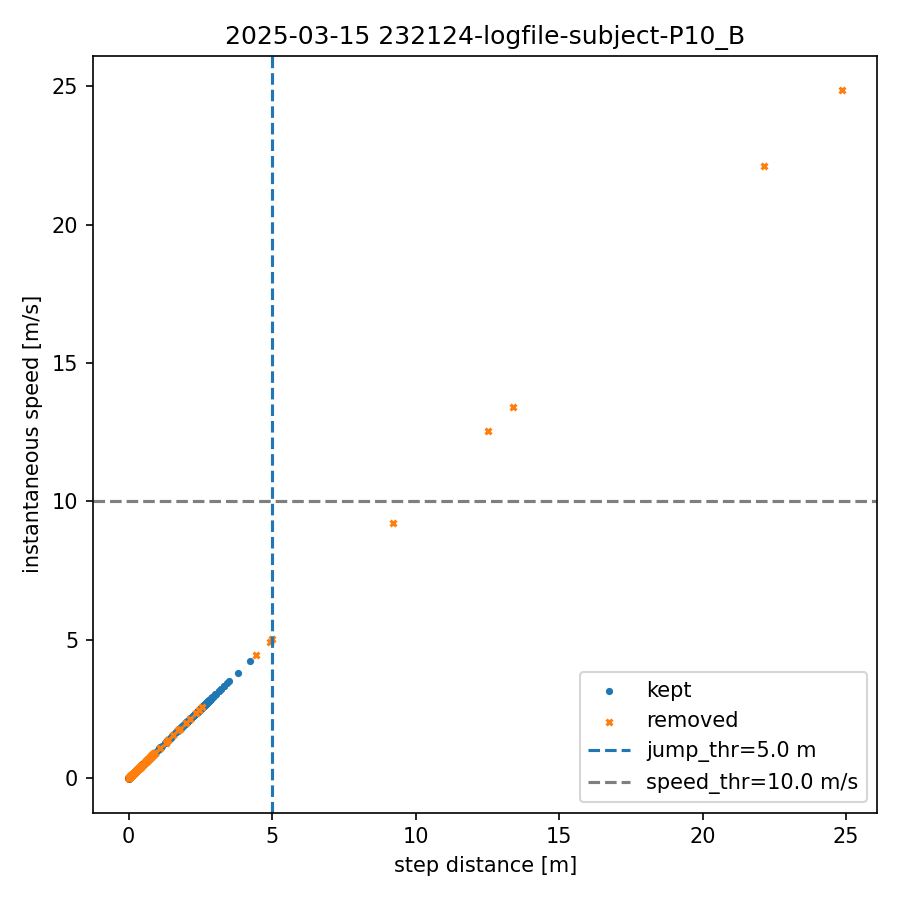

The data file committed next to this chart (first rows):
index, step_dist_m, speed_mps, removed
0, 0.000, 0.000, 0
1, 0.000, 0.000, 0
2, 0.000, 0.000, 0
3, 0.000, 0.000, 0
4, 0.000, 0.000, 0
5, 0.000, 0.000, 1
6, 0.477, 0.477, 1
7, 0.000, 0.000, 1
8, 0.657, 0.657, 1
9, 0.000, 0.000, 1
10, 0.192, 0.192, 1
11, 0.000, 0.000, 1
12, 2.140, 2.140, 1
13, 0.000, 0.000, 1
14, 0.907, 0.907, 1
15, 0.000, 0.000, 1
16, 0.732, 0.732, 0
17, 0.000, 0.000, 0
18, 0.016, 0.016, 0
19, 0.000, 0.000, 0
20, 0.000, 0.000, 0
21, 0.000, 0.000, 0
22, 0.000, 0.000, 0
23, 0.000, 0.000, 0
24, 0.000, 0.000, 0
25, 0.000, 0.000, 0
26, 0.000, 0.000, 0
27, 0.000, 0.000, 0
28, 0.000, 0.000, 0
29, 0.000, 0.000, 0
30, 0.000, 0.000, 0
31, 0.000, 0.000, 0
32, 0.000, 0.000, 0
33, 0.000, 0.000, 0
34, 0.000, 0.000, 0
35, 0.000, 0.000, 0
36, 0.000, 0.000, 0
37, 0.000, 0.000, 0
38, 0.000, 0.000, 0
39, 0.000, 0.000, 0
40, 0.000, 0.000, 0
41, 0.000, 0.000, 0
42, 0.000, 0.000, 0
43, 0.000, 0.000, 0
44, 0.000, 0.000, 0
45, 0.000, 0.000, 0
46, 0.000, 0.000, 0
47, 0.000, 0.000, 1
48, 4.926, 4.926, 1
49, 0.000, 0.000, 1
50, 1.093, 1.093, 1
51, 0.000, 0.000, 0
52, 0.006, 0.006, 0
53, 0.000, 0.000, 0
54, 0.015, 0.015, 0
55, 0.000, 0.000, 0
56, 0.005, 0.005, 0
57, 0.000, 0.000, 0
58, 0.041, 0.041, 0
59, 0.000, 0.000, 0
... 1,123 more rows
